pico-8 play session: no input (idle)

[t = 1 s] idle ~1s (no d-pad/buttons)
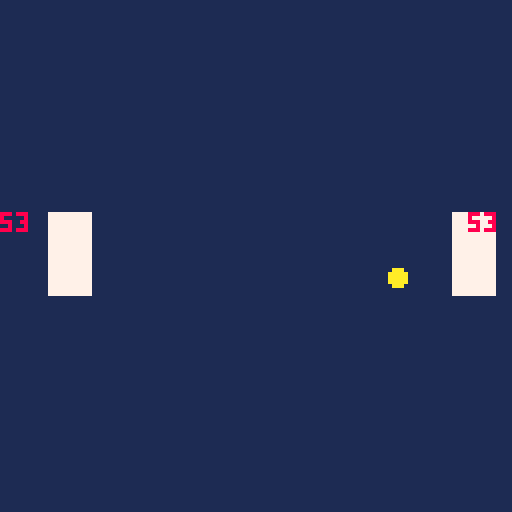
[t = 4 s] idle ~4s (no d-pad/buttons)
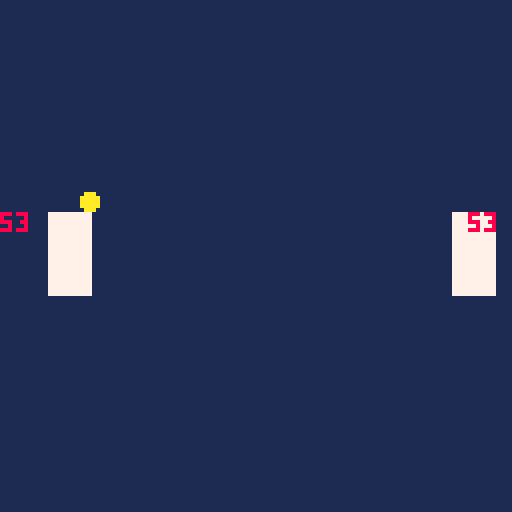
[t = 8 s] idle ~8s (no d-pad/buttons)
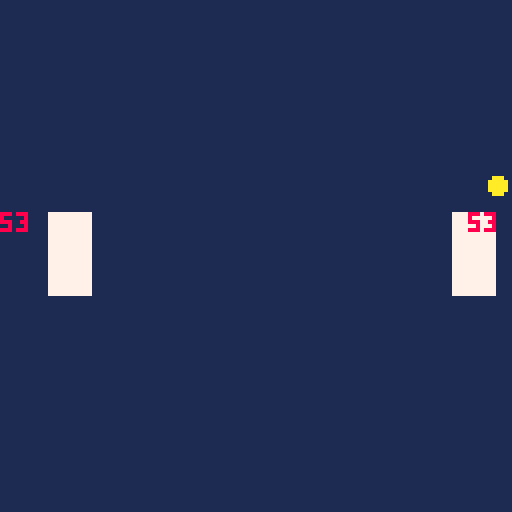

pico-8 cartridge
version 41
__lua__
function _init()
	scene:loadscn(gamescene)
end

function _update60()
	scene.current:update()
end

function _draw()
	cls(1)
	scene.current:draw()
end
-->8
-- utilities
gbl=_ENV
noop=function()end

p1config={
	up=⬆️,
	down=⬇️,
	serve=❎,
	xpos=12,
}

p2config={
	up=⬅️,
	down=➡️,
	serve=🅾️,
	xpos=113,
}

setplayer=function(p,cfg)
		p.up=cfg.up
		p.down=cfg.down
		p.serve=cfg.serve
		p.x=cfg.xpos
end
-->8
-- class
class=setmetatable({
	extend=function(self,tbl)
		tbl=tbl or {}
		tbl.__index=tbl
		return setmetatable(tbl,{
				__index=self,
				__call=function(self,...)
					return self:new(...)
				end
			})
	end,
	
	new=function(self,tbl)
		tbl=setmetatable(tbl or {}, self)
		tbl:init()
		return tbl
	end,
	
	init=noop,
},{__index=_ENV})



-->8
-- entities
entity=class:extend({
	-- class
	pool={},
	
	extend=function(_ENV,tbl)
		tbl=class.extend(_ENV,tbl)
		tbl.pool = {}
		return tbl
	end,
	
	each=function(_ENV,method,...)
		for e in all(pool) do
			if (e[method]) e[method](e,...) 
		end
	end,
	
	--instance
	x=0,y=0,
	w=8,h=8,
	
	init=function(_ENV)
		add(entity.pool,_ENV)
		if pool != entity.pool then
			add(pool,_ENV)
		end
	end,
	
	detect=function(_ENV,other,callback)
		if collide(_ENV, other) then
			callback(_ENV)
		end
	end,
	
	collide=function(_ENV,other)
		return x<other.x+other.w and
			x+w>other.x and
			y<other.y+other.h and
			h+y>other.y
	end,
	
	destroy=function(_ENV)
		del(entity.pool,_ENV)
		if pool != entity.pool then
			del(pool,_ENV)
		end
	end,
})

paddle=entity:extend({
	up,down,serve,
	y=53,
	w=10,
	h=20,
	dy=2,
	col=7,
	
	update=function(_ENV)
		nexty=y
		
		if btn(up) then
			nexty-=dy
		elseif btn(down) then
			nexty+=dy
		end
		
		if btn(up) and btn(down) then
			nexty=y
		end
		
		y=nexty
		y=mid(0,y,127-h)
	end,
	
	draw=function(_ENV)
		rectfill(x,y,x+w,y+h,col)
	end,
})

ball=entity:extend({
	x=33,
	y=63,
	dx=1,
	dy=1,
	rad=2,
	col=10,
	
	update=function(_ENV)
		nextx=x
		nexty=y
		
		if x>=127-rad or x<=rad then
			nextx=mid(rad,nextx,127-rad)
			dx=-dx
		end
		if y>=127-rad or y<=rad then
			nexty=mid(rad,nexty,127-rad)
			dy=-dy
		end
		
		nextx=dx
		nexty=dy
		
		x+=nextx
		y+=nexty
	end,
	
	draw=function(_ENV)
		circfill(x,y,rad,col)
	end,
	
	collide=function(_ENV,other)
		if y-rad>other.y+other.h then return false end
		if y+rad<other.y then return false end
		if x-rad>other.x+other.w then return false end
		if x+rad<other.x then	return false end
		return true
	end,
	
	dflx=function(_ENV,other)
		sfx(0)
		  local slp = dy / dx
    local cx, cy
    if dx == 0 then
        return false
    elseif dy == 0 then
        return true
    elseif slp > 0 and dx > 0 then
        cx = other.x - x
        cy = other.y - y
        return cx > 0 and cy/cx < slp
    elseif slp < 0 and dx > 0 then
        cx = other.x - x
        cy = other.y + other.h - y
        return cx > 0 and cy/cx >= slp
    elseif slp > 0 and dx < 0 then
        cx = other.x + other.w - x
        cy = other.y + other.h - y
        return cx < 0 and cy/cx <= slp
    else
        cx = other.x + other.w - x
        cy = other.y - y
        return cx < 0 and cy/cx >= slp
    end
	end,
	
})

-->8
-- scene
scene=class:extend({
	current=nil,
	
	update=noop,
	draw=noop,
	
	destroy=function(_ENV)
		entity:each("destroy")
	end,
	
	loadscn=function(_ENV,scn)
		if current != scn then
			if(current) current:destroy()
			current=scn()
		end
	end,
})

titlescene=scene:extend({

})

gamescene=scene:extend({
	init=function(_ENV)
		cls(1)
		p1=paddle()
		p2=paddle()
		
		gball=ball()
		
		setplayer(p1,p1config)
	 setplayer(p2,p2config)
	end,
	
	update=function(_ENV)
		entity:each("update")
		ball:each("detect",p1,function(obj)
			if obj:dflx(p1) then
				obj.dx=-obj.dx
				if obj.x < p1.x+p1.w/2 then
					obj.x=p1.x-obj.rad
				else
					obj.x=p1.x+p1.w+obj.rad
				end 
			else
				obj.dy=-obj.dy
				if obj.y < p1.y+p1.h/2 then
					obj.y=p1.y-obj.rad
				else
					obj.y=p1.y+p1.h+obj.rad
				end
		 end
		end)
		ball:each("detect",p2,function(obj)
			if obj:dflx(p2) then
				obj.dx=-obj.dx
				if obj.x < p2.x+p1.w/2 then
					obj.x=p2.x-obj.rad
				else
					obj.x=p2.x+p2.w+obj.rad
				end 
			else
				obj.dy=-obj.dy
				if obj.y < p2.y+p2.h/2 then
					obj.y=p2.y-obj.rad
				else
					obj.y=p2.y+p2.h+obj.rad
			 end
			end
		end)
	end,
	
	draw=function(_ENV)
		entity:each("draw")
		print(tostr(p1.y),p1.x-12,p1.y,8)
		print(tostr(p2.y),p2.x+4,p2.y,8)
	end,
})

endscene=scene:extend({

})
__gfx__
00000000000000000000000000000000000000000000000000000000000000000000000000000000000000000000000000000000000000000000000000000000
00000000000000000000000000000000000000000000000000000000000000000000000000000000000000000000000000000000000000000000000000000000
00700700000000000000000000000000000000000000000000000000000000000000000000000000000000000000000000000000000000000000000000000000
00077000000000000000000000000000000000000000000000000000000000000000000000000000000000000000000000000000000000000000000000000000
00077000000000000000000000000000000000000000000000000000000000000000000000000000000000000000000000000000000000000000000000000000
00700700000000000000000000000000000000000000000000000000000000000000000000000000000000000000000000000000000000000000000000000000
